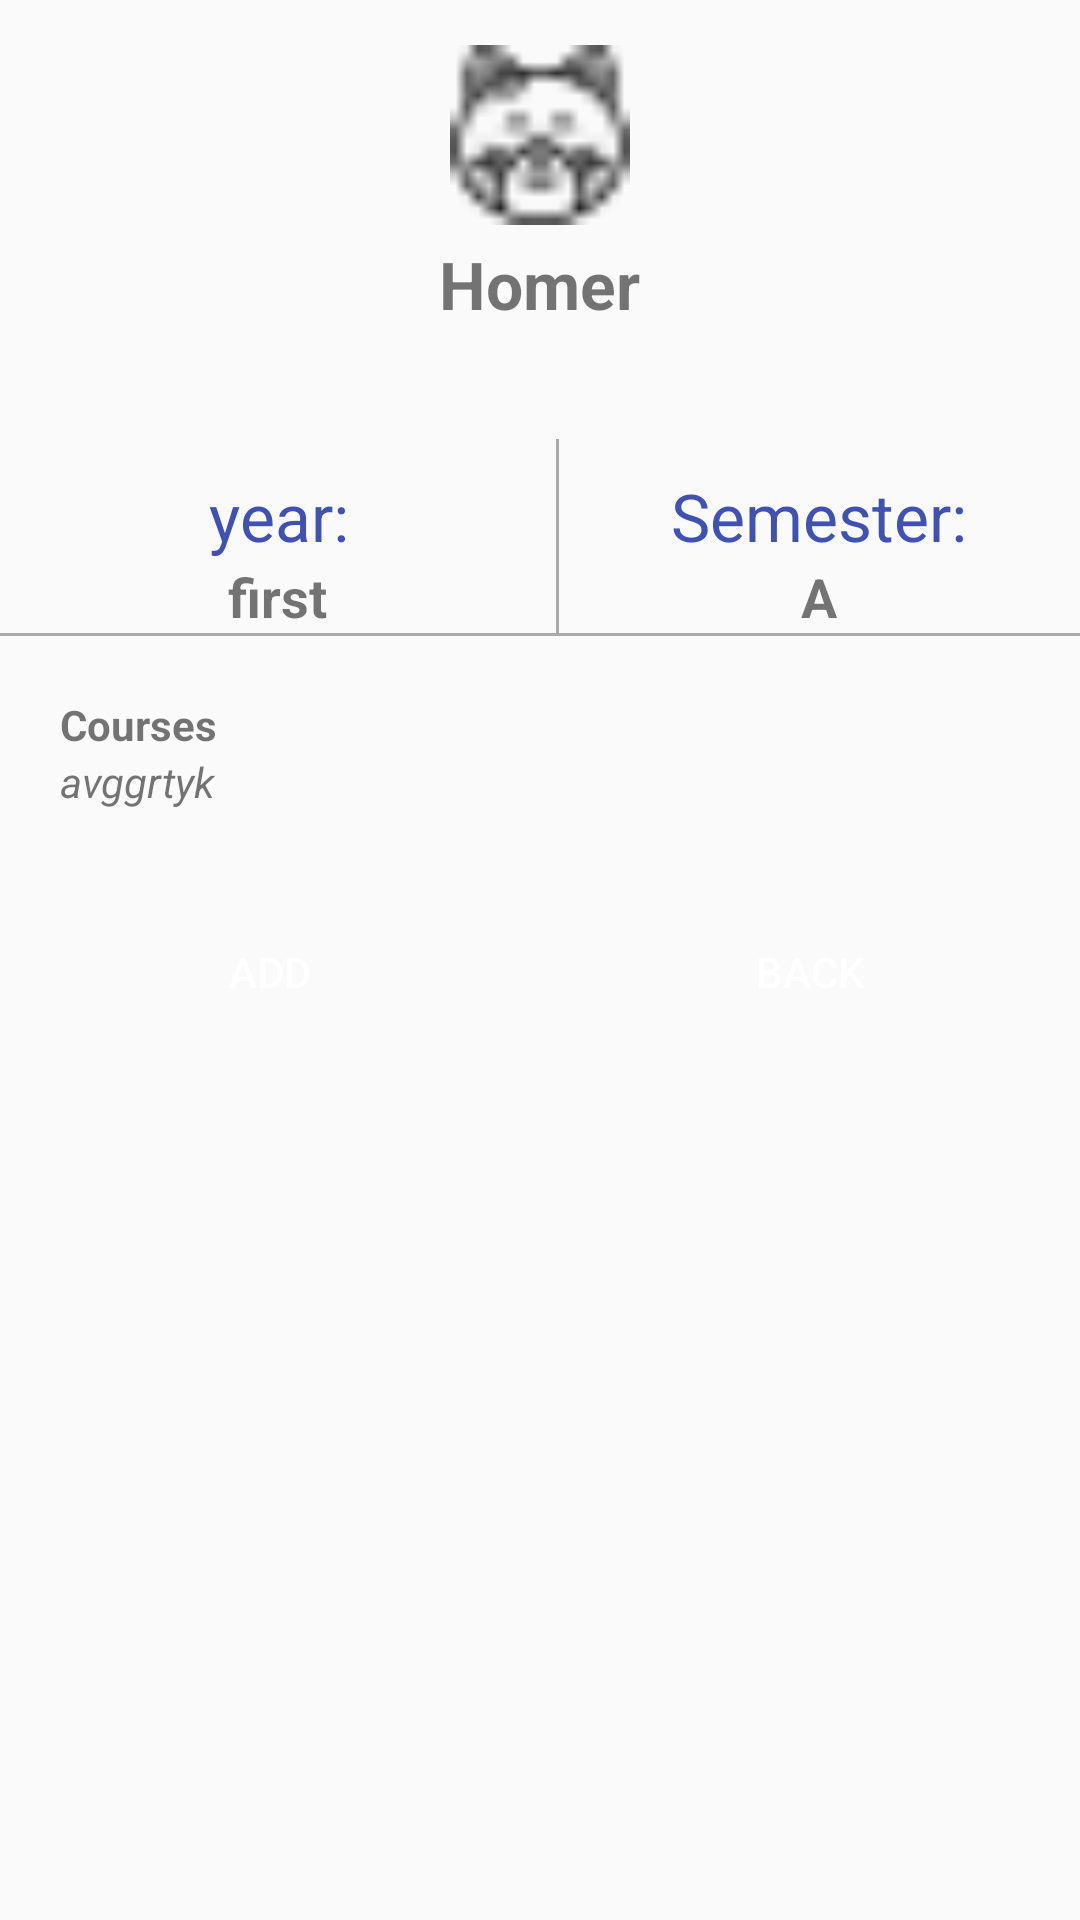

The Android layout XML behind this screen, and the referenced resources:
<!-- AndroidManifest.xml: application theme AppTheme -->
<!-- res/layout/activity_dailog_student.xml -->
<?xml version="1.0" encoding="utf-8"?>
<RelativeLayout android:layout_height="match_parent"
    android:layout_width="match_parent"

    xmlns:android="http://schemas.android.com/apk/res/android">

   <ImageView
       android:layout_width="70dp"
       android:layout_height="70dp"
       android:id="@+id/profileP"
       android:layout_alignParentTop="true"
       android:layout_centerHorizontal="true"
       android:layout_marginTop="10dp"
       android:padding="5dp"
       android:src="@drawable/cat"
       />

    <TextView
        android:id="@+id/student_name_dialog"
        android:layout_width="wrap_content"
        android:layout_height="wrap_content"
        android:layout_below="@+id/profileP"
        android:layout_centerHorizontal="true"
        android:gravity="center"
        android:text="Homer"
        android:textSize="22sp"
        android:textStyle="bold" />



    <LinearLayout
        android:layout_width="match_parent"
        android:layout_height="wrap_content"
        android:layout_below="@+id/student_name_dialog"
        android:layout_centerInParent="true"
        android:orientation="vertical">
        <TextView
            android:layout_width="match_parent"
            android:layout_height="wrap_content"
            android:gravity="center"
            android:id="@+id/faculty_dialog"
            android:textSize="20dp"/>

    <LinearLayout
        android:id="@+id/linearLayout"
        android:layout_width="match_parent"
        android:layout_height="wrap_content"

        android:layout_marginTop="10dp"
        android:orientation="horizontal">



        <LinearLayout
            android:layout_width="wrap_content"
            android:layout_height="wrap_content"
            android:layout_marginTop="11dp"
            android:layout_weight="0.4"
            android:gravity="center"
            android:orientation="vertical">
        <TextView

            android:layout_width="wrap_content"
            android:layout_height="wrap_content"
            android:gravity="center"
            android:text="year:"
            android:textColor="@color/colorPrimary"
            android:textSize="22sp" />

        <TextView
            android:id="@+id/academic_year"
            android:layout_width="wrap_content"
            android:layout_height="wrap_content"
            android:text="first"
            android:textSize="18sp"
            android:textStyle="bold" />


        </LinearLayout>

        <View
            android:layout_width="1dp"
            android:layout_height="match_parent"
            android:background="#A9A9A9" />

        <LinearLayout
            android:layout_width="0dp"
            android:layout_height="wrap_content"
            android:layout_marginTop="11dp"
            android:layout_weight="0.5"
            android:gravity="center"
            android:orientation="vertical">

            <TextView

                android:layout_width="wrap_content"
                android:layout_height="wrap_content"
                android:layout_gravity="center"
                android:text="Semester:"
                android:textColor="@color/colorPrimary"
                android:textSize="22sp" />

            <TextView
                android:layout_width="wrap_content"
                android:layout_height="wrap_content"
                android:text="A"
                android:textSize="18sp"
                android:textStyle="bold"
                android:id="@+id/semester"/>


        </LinearLayout>

    </LinearLayout>

        <View
            android:id="@+id/line"
            android:layout_width="match_parent"
            android:layout_height="1dp"
            android:background="#A9A9A9"
            />

    <LinearLayout
        android:layout_width="match_parent"
        android:layout_height="wrap_content"
        android:layout_margin="20dp"
        android:orientation="vertical">


    <TextView
        android:layout_width="match_parent"
        android:layout_height="wrap_content"
        android:text="@string/Courses"
        android:textStyle="bold"
        />
        <TextView
            android:layout_width="match_parent"
            android:layout_height="wrap_content"
            android:text="avggrtyk"
            android:textStyle="italic"
            />

    </LinearLayout>

        <LinearLayout
            android:layout_width="match_parent"
            android:layout_height="wrap_content"
            android:orientation="horizontal">

        <Button
            android:layout_width="wrap_content"
            android:layout_height="wrap_content"
            android:id="@+id/add_friend_student_button"
            android:layout_gravity="center"
            android:layout_margin="10dp"
            android:background="@drawable/round_button"
            android:text="@string/add_student"
            android:textColor="#ffff"
            android:layout_weight="1"/>
        <Button
            android:layout_width="wrap_content"
            android:layout_height="wrap_content"
            android:id="@+id/back_button"
            android:layout_gravity="center"
            android:layout_margin="10dp"
            android:background="@drawable/round_button"
            android:text="@string/back"
            android:textColor="#ffff"
            android:layout_weight="1"/>

        </LinearLayout>


    </LinearLayout>




</RelativeLayout>
<!-- resources referenced by this layout -->
<resources>
  <color name="colorPrimary">#3F51B5</color>
  <!-- drawable cat: png bitmap (drawable, 635 bytes) -->
  <string name="Courses">Courses</string>
  <string name="add_student">Add</string>
  <string name="back">Back</string>
  <style name="AppTheme" parent="Theme.AppCompat.Light.DarkActionBar">
          
          <item name="colorPrimary">@color/colorPrimary</item>
          <item name="colorPrimaryDark">@color/colorPrimaryDark</item>
          <item name="colorAccent">@color/colorAccent</item>
      </style>
  <color name="colorPrimaryDark">#303F9F</color>
  <color name="colorAccent">#FF4081</color>
</resources>
